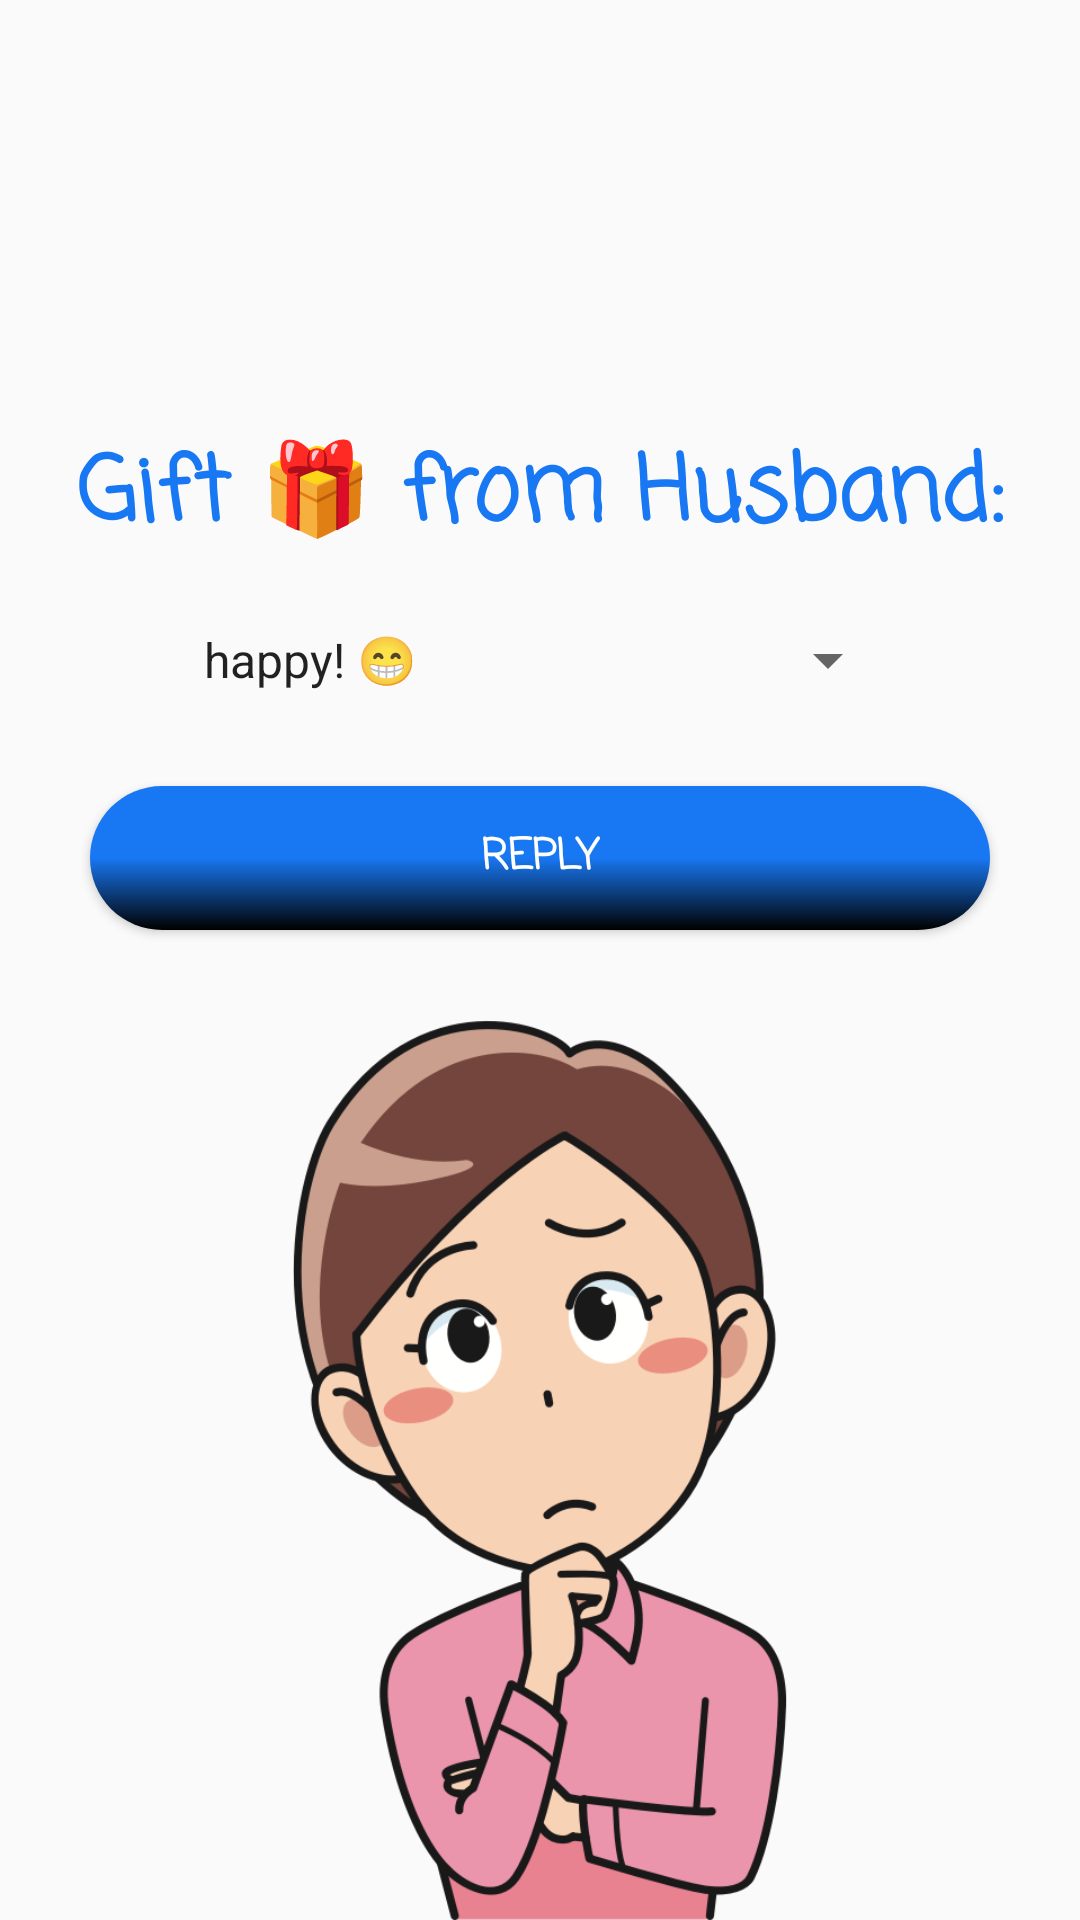

Produce the Android XML layout that renders to this screen, including the resource entries it uses.
<!-- AndroidManifest.xml: application theme Theme.AppCompat.DayNight.DarkActionBar -->
<!-- res/layout/activity_wife.xml -->
<?xml version="1.0" encoding="utf-8"?>
<RelativeLayout xmlns:android="http://schemas.android.com/apk/res/android"
    xmlns:tools="http://schemas.android.com/tools"
    android:id="@+id/main"
    android:layout_width="match_parent"
    android:layout_height="match_parent"
    tools:context=".intents.WifeActivity">

    <TextView
        android:id="@+id/giftMessage"
        android:layout_width="wrap_content"
        android:layout_height="wrap_content"
        android:layout_above="@id/replySpinner"
        android:layout_centerHorizontal="true"
        android:layout_marginBottom="20dp"
        android:fontFamily="casual"
        android:text="Gift 🎁 from Husband:"
        android:textColor="@color/primary_smile"
        android:textSize="30sp"
        android:textAlignment="center"
        android:textStyle="bold" />

    <Spinner
        android:id="@+id/replySpinner"
        android:layout_width="match_parent"
        android:layout_height="wrap_content"
        android:layout_above="@id/replyBtn"
        android:layout_centerHorizontal="true"
        android:layout_marginHorizontal="60dp"
        android:entries="@array/emotions" />

    <Button
        android:id="@+id/replyBtn"
        android:layout_width="match_parent"
        android:layout_height="wrap_content"
        android:layout_above="@id/wifeImage"
        android:layout_centerHorizontal="true"
        android:layout_margin="30dp"
        android:background="@drawable/button_background"
        android:fontFamily="casual"
        android:text="Reply"
        android:textColor="@android:color/white"
        android:textStyle="bold" />

    <ImageView
        android:id="@+id/wifeImage"
        android:layout_width="wrap_content"
        android:layout_height="300sp"
        android:layout_alignParentBottom="true"
        android:src="@drawable/confused_wife" />


</RelativeLayout>
<!-- resources referenced by this layout -->
<resources>
  <string-array name="emotions">
          <item>happy! 😁</item>
          <item>sad! 😔</item>
          <item>angry! 😡</item>
          <item>confused! 😵</item>
          <item>excited! 🤩</item>
          <item>irritated! 😤</item>
      </string-array>
  <color name="primary_smile">#1877F2</color>
  <!-- drawable button_background (drawable) -->
  <?xml version="1.0" encoding="utf-8"?>
  <layer-list xmlns:android="http://schemas.android.com/apk/res/android">
      <item>
          <shape android:shape="rectangle">
              <gradient
                  android:angle="90"
                  android:startColor="@color/tertiary_smile"
                  android:centerColor="@color/primary_smile"
                  android:endColor="@color/primary_smile"/>
              <corners android:radius="25dp"/>
          </shape>
      </item>
      <item android:right="4dp" android:left="4dp" android:top="4dp" android:bottom="4dp">
          <shape android:shape="rectangle">
              <corners android:radius="25dp"/>
          </shape>
      </item>
  </layer-list>
  <!-- drawable confused_wife: png bitmap (drawable, 59385 bytes) -->
  <color name="tertiary_smile">#FF000000</color>
</resources>
